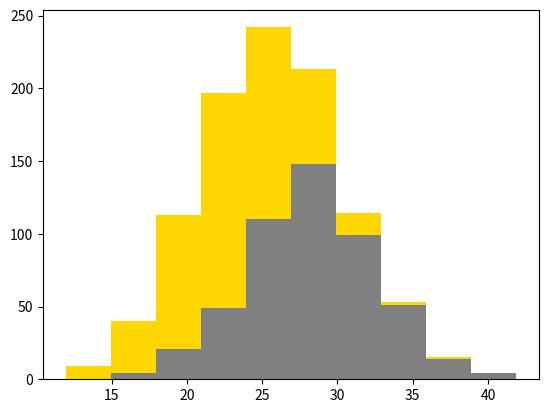

Generate this figure with matplotlib:
import numpy as np
import matplotlib.pyplot as plt

greyhounds = 500
labs = 500

grey_height = 28 + 4 * np.random.randn(greyhounds)
lab_height = 23 + 4 * np.random.randn(labs)

plt.hist([grey_height, lab_height], stacked=True, color=["grey", "gold"])
plt.show()

